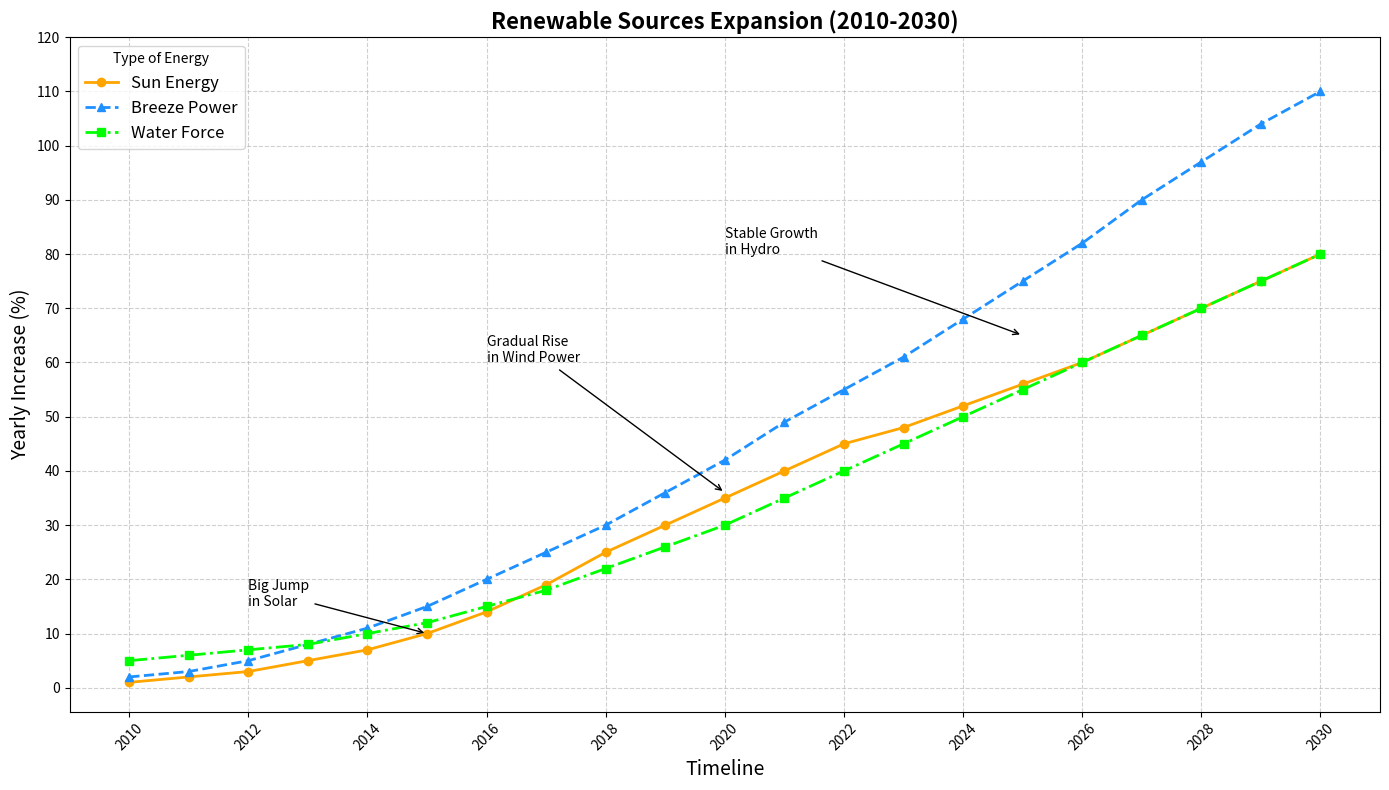

Here is the Python script that generated this plot:
import matplotlib.pyplot as plt
import numpy as np

# Data for plotting
years = np.arange(2010, 2031)
solar_growth = [1, 2, 3, 5, 7, 10, 14, 19, 25, 30, 35, 40, 45, 48, 52, 56, 60, 65, 70, 75, 80]
wind_growth = [2, 3, 5, 8, 11, 15, 20, 25, 30, 36, 42, 49, 55, 61, 68, 75, 82, 90, 97, 104, 110]
hydro_growth = [5, 6, 7, 8, 10, 12, 15, 18, 22, 26, 30, 35, 40, 45, 50, 55, 60, 65, 70, 75, 80]

plt.figure(figsize=(14, 8))

# Plot lines with manually altered labels
plt.plot(years, solar_growth, label='Sun Energy', color='#FFA500', marker='o', linewidth=2, linestyle='-')
plt.plot(years, wind_growth, label='Breeze Power', color='#1E90FF', marker='^', linewidth=2, linestyle='--')
plt.plot(years, hydro_growth, label='Water Force', color='#00FF00', marker='s', linewidth=2, linestyle='-.')

# Manually altered title and labels
plt.title('Renewable Sources Expansion (2010-2030)', fontsize=16, fontweight='bold')
plt.xlabel('Timeline', fontsize=14)
plt.ylabel('Yearly Increase (%)', fontsize=14)

# Manually altered annotations
plt.annotate('Big Jump\nin Solar', xy=(2015, 10), xytext=(2012, 15),
             arrowprops=dict(facecolor='black', arrowstyle='->'), fontsize=10)
plt.annotate('Gradual Rise\nin Wind Power', xy=(2020, 36), xytext=(2016, 60),
             arrowprops=dict(facecolor='black', arrowstyle='->'), fontsize=10)
plt.annotate('Stable Growth\nin Hydro', xy=(2025, 65), xytext=(2020, 80),
             arrowprops=dict(facecolor='black', arrowstyle='->'), fontsize=10)

# Customize legend
plt.legend(loc='upper left', title='Type of Energy', fontsize=12, frameon=True)

# Customize grid and ticks
plt.grid(True, linestyle='--', alpha=0.6)
plt.xticks(years[::2], rotation=45)
plt.yticks(np.arange(0, 121, 10))

# Adjust layout to avoid overlap
plt.tight_layout()

# Show plot
plt.show()
